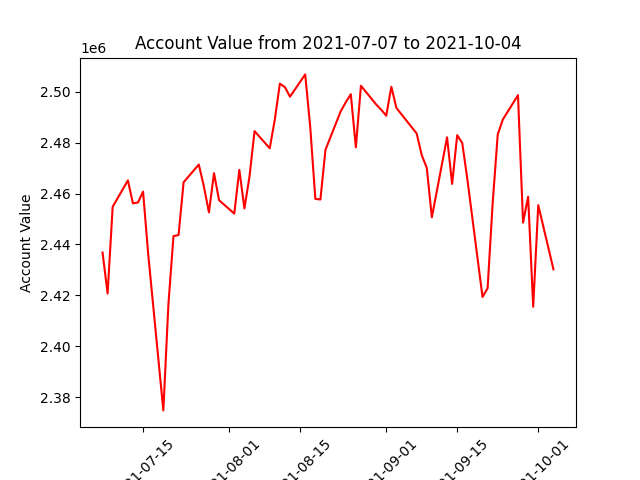

The data file committed next to this chart (first rows):
datadate, account_value
20210707, 2436852
20210708, 2420765
20210709, 2454819
20210712, 2465154
20210713, 2456138
20210714, 2456516
20210715, 2460736
20210716, 2436476
20210719, 2374875
20210720, 2416456
20210721, 2443290
20210722, 2443709
20210723, 2464426
20210726, 2471390
20210727, 2462823
20210728, 2452607
20210729, 2467994
20210730, 2457369
20210802, 2452126
20210803, 2469309
20210804, 2454165
20210805, 2466579
20210806, 2484502
20210809, 2477752
20210810, 2489013
20210811, 2503146
20210812, 2501757
20210813, 2498012
20210816, 2506769
20210817, 2485957
20210818, 2457911
20210819, 2457657
20210820, 2477161
20210823, 2492256
20210824, 2495787
20210825, 2499004
20210826, 2478139
20210827, 2502317
20210830, 2494982
20210831, 2492892
20210901, 2490562
20210902, 2501929
20210903, 2493617
20210907, 2483574
20210908, 2475120
20210909, 2470019
20210910, 2450683
20210913, 2482068
20210914, 2463778
20210915, 2482901
20210916, 2479826
20210917, 2465719
20210920, 2419403
20210921, 2422811
20210922, 2456167
20210923, 2483185
20210924, 2489028
20210927, 2498622
20210928, 2448609
20210929, 2458751
... 3 more rows
